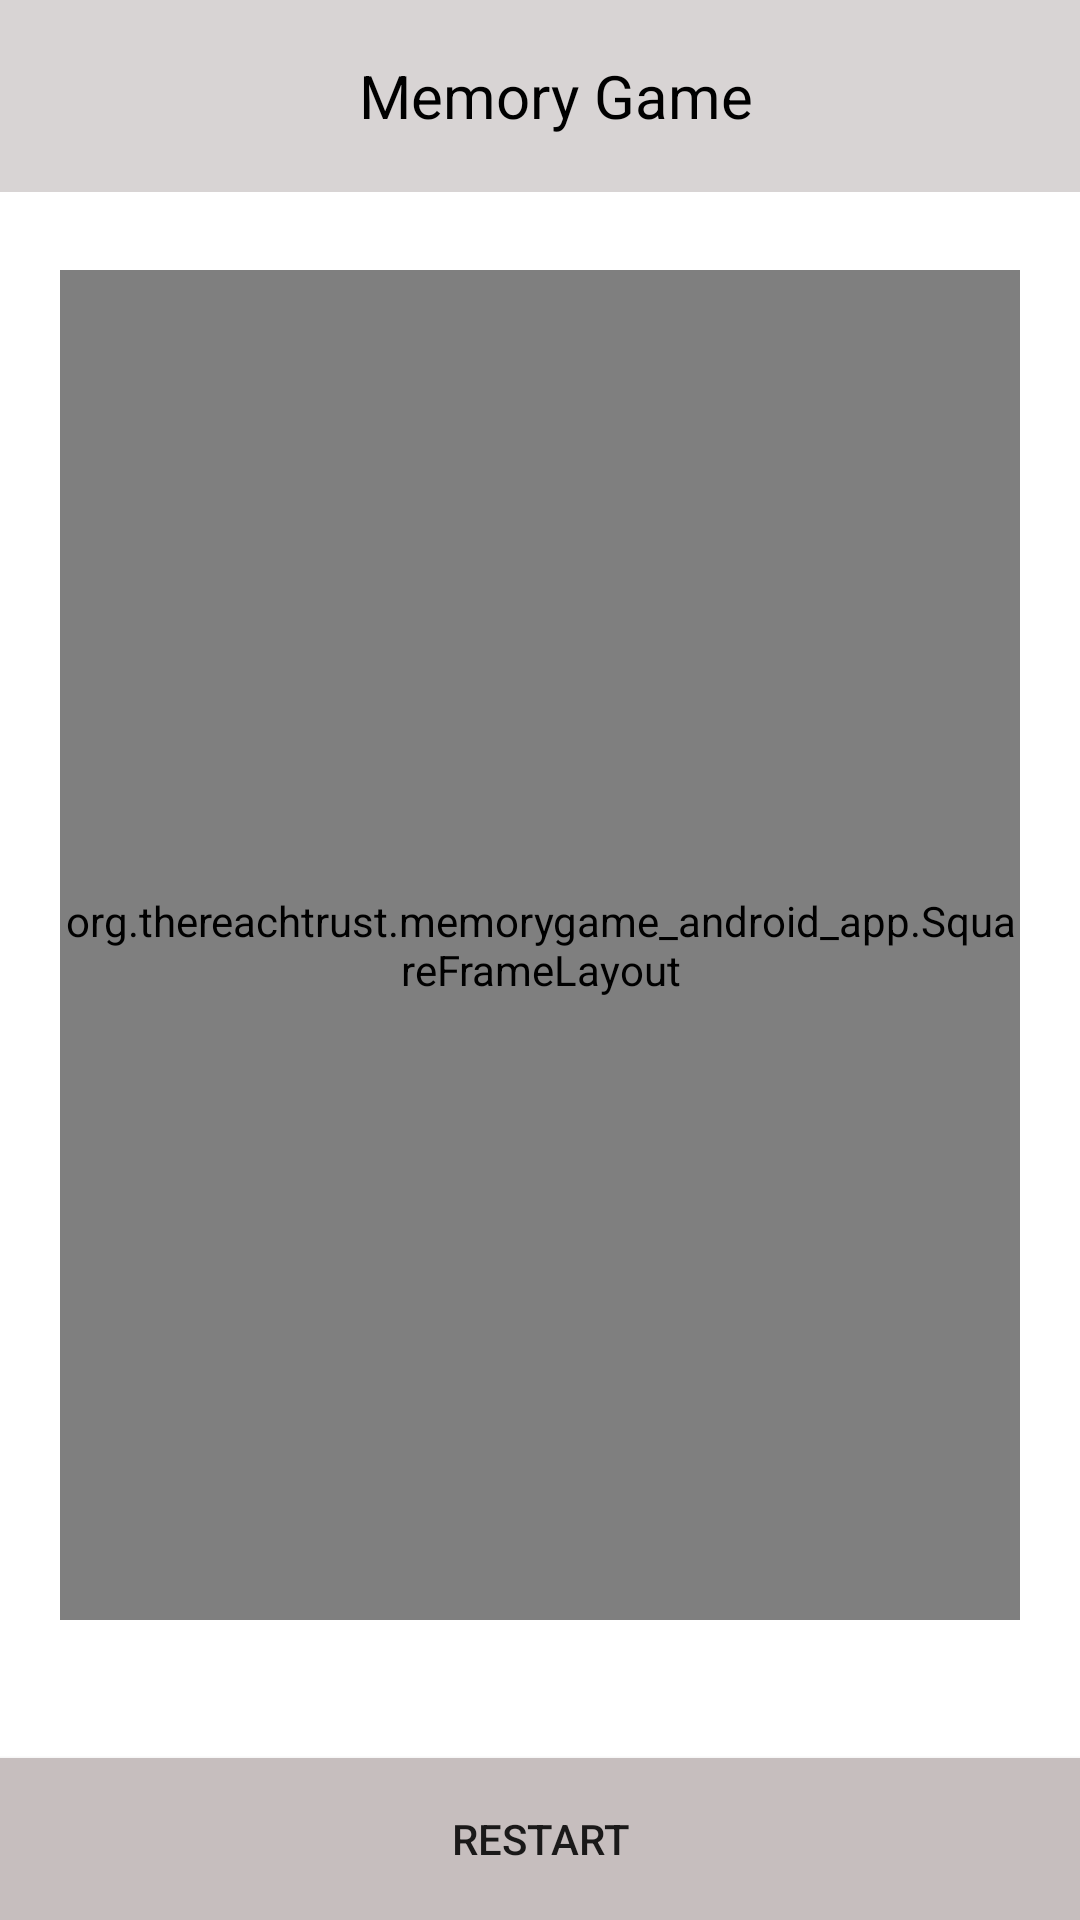

Here is an Android app screen rendered from its layout file. Give the layout XML and the strings, colors and styles it references.
<!-- AndroidManifest.xml: application theme Theme.MemoryGame_android_app -->
<!-- res/layout/activity_main.xml -->
<?xml version="1.0" encoding="utf-8"?>
<androidx.constraintlayout.widget.ConstraintLayout xmlns:android="http://schemas.android.com/apk/res/android"
    xmlns:app="http://schemas.android.com/apk/res-auto"
    xmlns:tools="http://schemas.android.com/tools"
    android:layout_width="match_parent"
    android:layout_height="match_parent"
    tools:context=".MainActivity">


    <TextView
        android:id="@+id/newItemButton"
        android:layout_width="match_parent"
        android:layout_height="64dp"
        android:layout_weight="0"
        android:background="#D8D4D4"
        android:gravity="center"

        android:paddingStart="10dp"
        android:text="Memory Game"
        android:textAlignment="center"
        android:textAllCaps="false"
        android:textColor="@color/black"
        android:textSize="20dp"
        app:layout_constraintEnd_toEndOf="parent"
        app:layout_constraintStart_toStartOf="parent"
        app:layout_constraintTop_toTopOf="parent"
        tools:ignore="RtlCompat" />


    <org.thereachtrust.memorygame_android_app.SquareFrameLayout
        android:id="@+id/gameLayout"
        android:layout_width="match_parent"
        android:layout_height="450dp"
        android:layout_marginStart="20dp"
        android:layout_marginTop="90dp"
        android:layout_marginEnd="20dp"
        android:background="#D3CDCD"
        app:layout_constraintEnd_toEndOf="parent"
        app:layout_constraintStart_toStartOf="parent"
        app:layout_constraintTop_toTopOf="parent">

    </org.thereachtrust.memorygame_android_app.SquareFrameLayout>

    <androidx.appcompat.widget.AppCompatButton
        android:id="@+id/restartButton"
        android:layout_width="match_parent"
        android:layout_height="54dp"
        android:background="#C6BEBE"
        android:text="Restart"
        app:layout_constraintBottom_toBottomOf="parent"
        app:layout_constraintEnd_toEndOf="parent"
        app:layout_constraintHorizontal_bias="0.5"
        app:layout_constraintStart_toStartOf="parent" />

</androidx.constraintlayout.widget.ConstraintLayout>
<!-- resources referenced by this layout -->
<resources>
  <style name="Theme.MemoryGame_android_app" parent="Theme.MaterialComponents.DayNight.DarkActionBar">
          
          <item name="colorPrimary">@color/purple_500</item>
          <item name="colorPrimaryVariant">@color/purple_700</item>
          <item name="colorOnPrimary">@color/white</item>
          
          <item name="colorSecondary">@color/teal_200</item>
          <item name="colorSecondaryVariant">@color/teal_700</item>
          <item name="colorOnSecondary">@color/black</item>
          
          <item name="android:statusBarColor" tools:targetApi="l">?attr/colorPrimaryVariant</item>
          
      </style>
  <!-- not gathered from this repository: default colours our renderer supplied (Android Studio template values) -->
  <color name="purple_500">#FF6200EE</color>
  <color name="purple_700">#FF3700B3</color>
  <color name="teal_200">#FF03DAC5</color>
  <color name="teal_700">#FF018786</color>
  <color name="black">#FF000000</color>
  <color name="white">#FFFFFFFF</color>
</resources>
